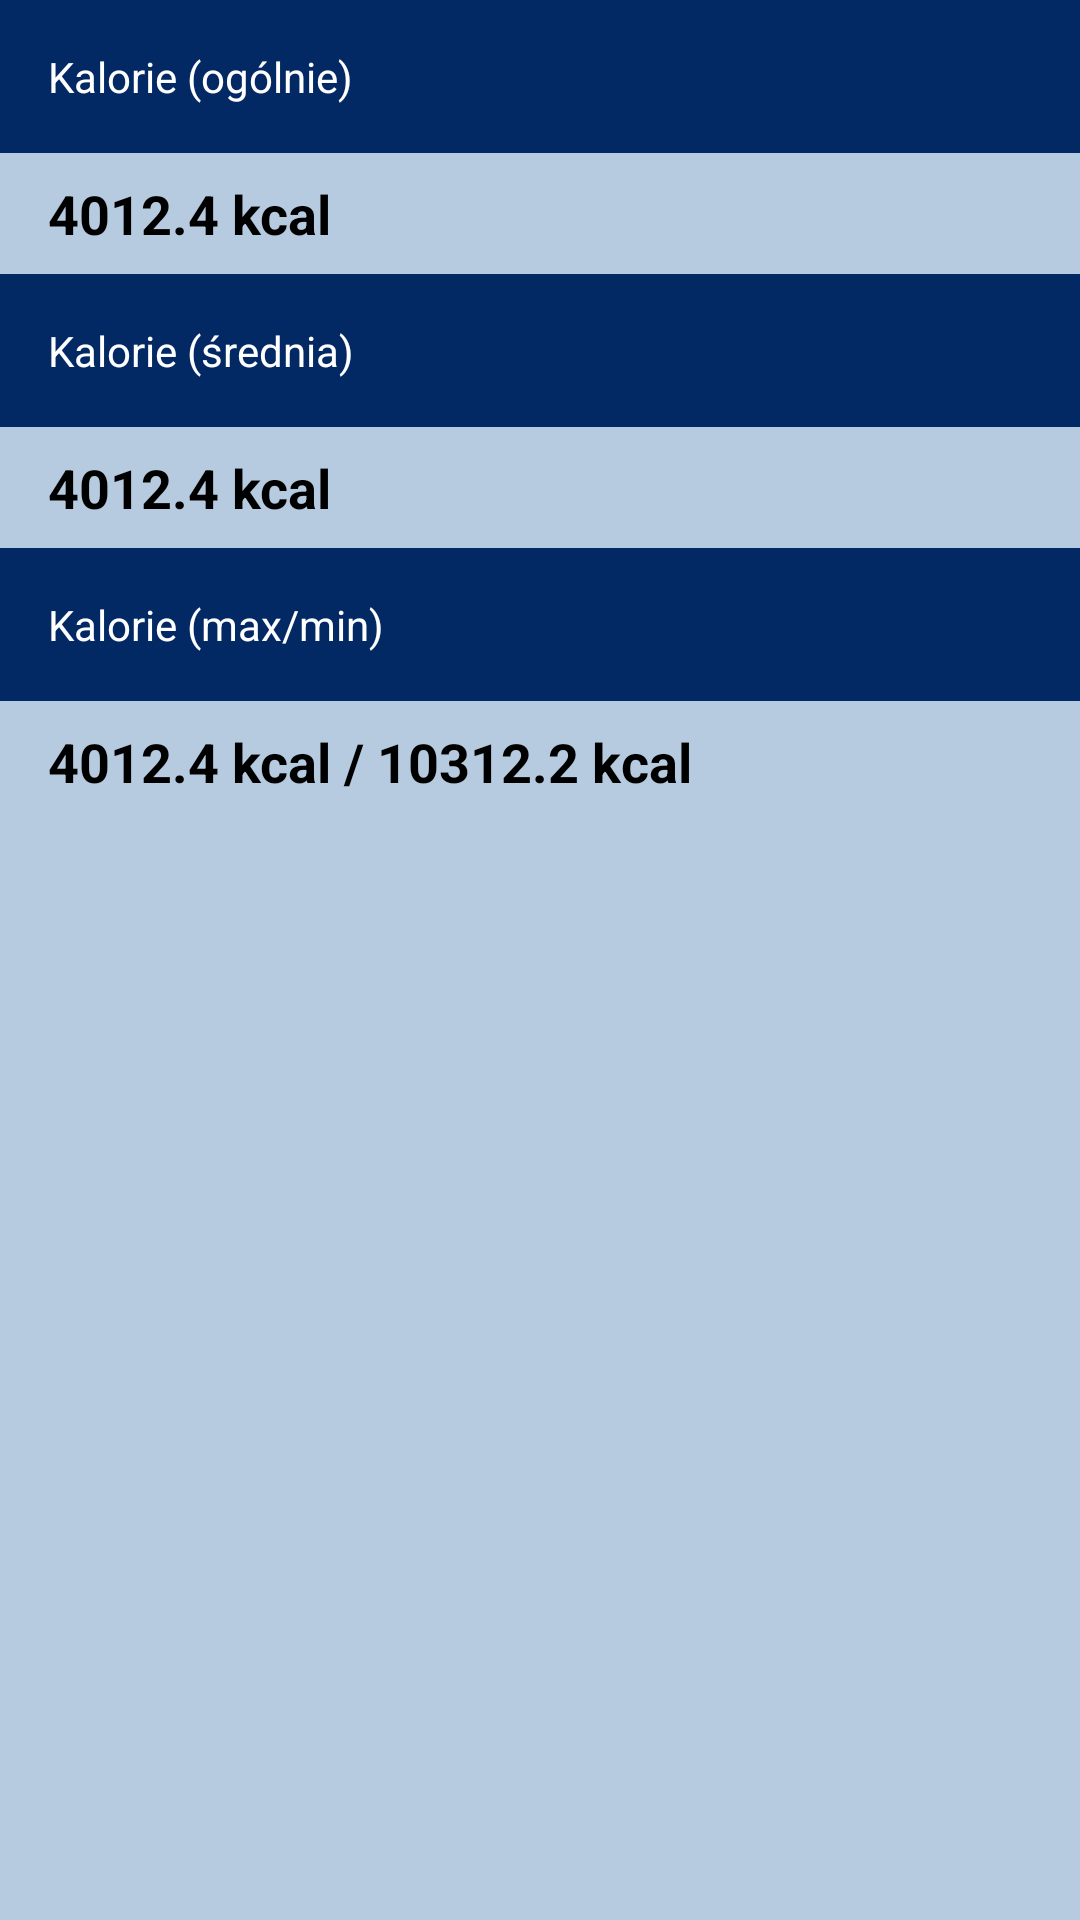

Reconstruct the res/layout file that produces this screen, plus the resources it refers to.
<!-- AndroidManifest.xml: application theme AppTheme -->
<!-- res/layout/page_summary_general.xml -->
<?xml version="1.0" encoding="utf-8"?>
<ScrollView xmlns:android="http://schemas.android.com/apk/res/android"
    android:layout_width="match_parent"
    android:layout_height="match_parent">

    <LinearLayout
        android:layout_width="match_parent"
        android:layout_height="match_parent"
        android:orientation="vertical">

        <TextView
            style="@style/darkLabel"
            android:text="Kalorie (ogólnie)" />

        <TextView
            android:id="@+id/calories_total"
            android:text="4012.4 kcal"
            style="@style/regularContent" />


        <TextView
            style="@style/darkLabel"
            android:text="Kalorie (średnia)" />

        <TextView
            android:id="@+id/calories_avg"
            android:text="4012.4 kcal"
            style="@style/regularContent"/>


        <TextView
            style="@style/darkLabel"
            android:text="Kalorie (max/min)" />

        <TextView
            android:id="@+id/calories_min_max"
            android:text="4012.4 kcal / 10312.2 kcal"
            style="@style/regularContent"/>


    </LinearLayout>

</ScrollView>
<!-- resources referenced by this layout -->
<resources>
  <style name="darkLabel">
          <item name="android:layout_width">match_parent</item>
          <item name="android:layout_height">wrap_content</item>
          <item name="android:padding">16dp</item>
          <item name="android:background">@color/colorPrimaryDark</item>
          <item name="android:textColor">@android:color/white</item>
      </style>
  <style name="regularContent">
          <item name="android:paddingLeft">16dp</item>
          <item name="android:paddingRight">16dp</item>
          <item name="android:paddingBottom">8dp</item>
          <item name="android:paddingTop">8dp</item>
          <item name="android:layout_height">wrap_content</item>
          <item name="android:layout_width">match_parent</item>
          <item name="android:textColor">@android:color/black</item>
          <item name="android:textSize">18sp</item>
          <item name="android:textStyle">bold</item>
      </style>
  <style name="AppTheme" parent="Theme.AppCompat.Light.NoActionBar">
          
          <item name="colorPrimary">@color/colorPrimary</item>
          <item name="colorPrimaryDark">@color/colorPrimaryDark</item>
          <item name="colorAccent">@color/colorAccent</item>
          <item name="android:windowBackground">@color/primary_light</item>
          <item name="android:textColorSecondary">@android:color/white</item>
          <item name="android:dialogTheme">@style/alertDialogTheme</item>
      </style>
  <color name="colorPrimaryDark">@color/blue_900</color>
  <color name="colorPrimary">@color/blue_500</color>
  <color name="colorAccent">#FF4081</color>
  <color name="primary_light">@color/blue_100</color>
  <style name="alertDialogTheme" parent="@android:style/Theme.Dialog">
          <item name="android:textColor">#00FF00</item>
          <item name="android:typeface">monospace</item>
          <item name="android:textSize">10sp</item>
      </style>
  <color name="blue_900">#032965</color>
  <color name="blue_500">#0b5394</color>
  <color name="blue_100">#b6cbdf</color>
</resources>
